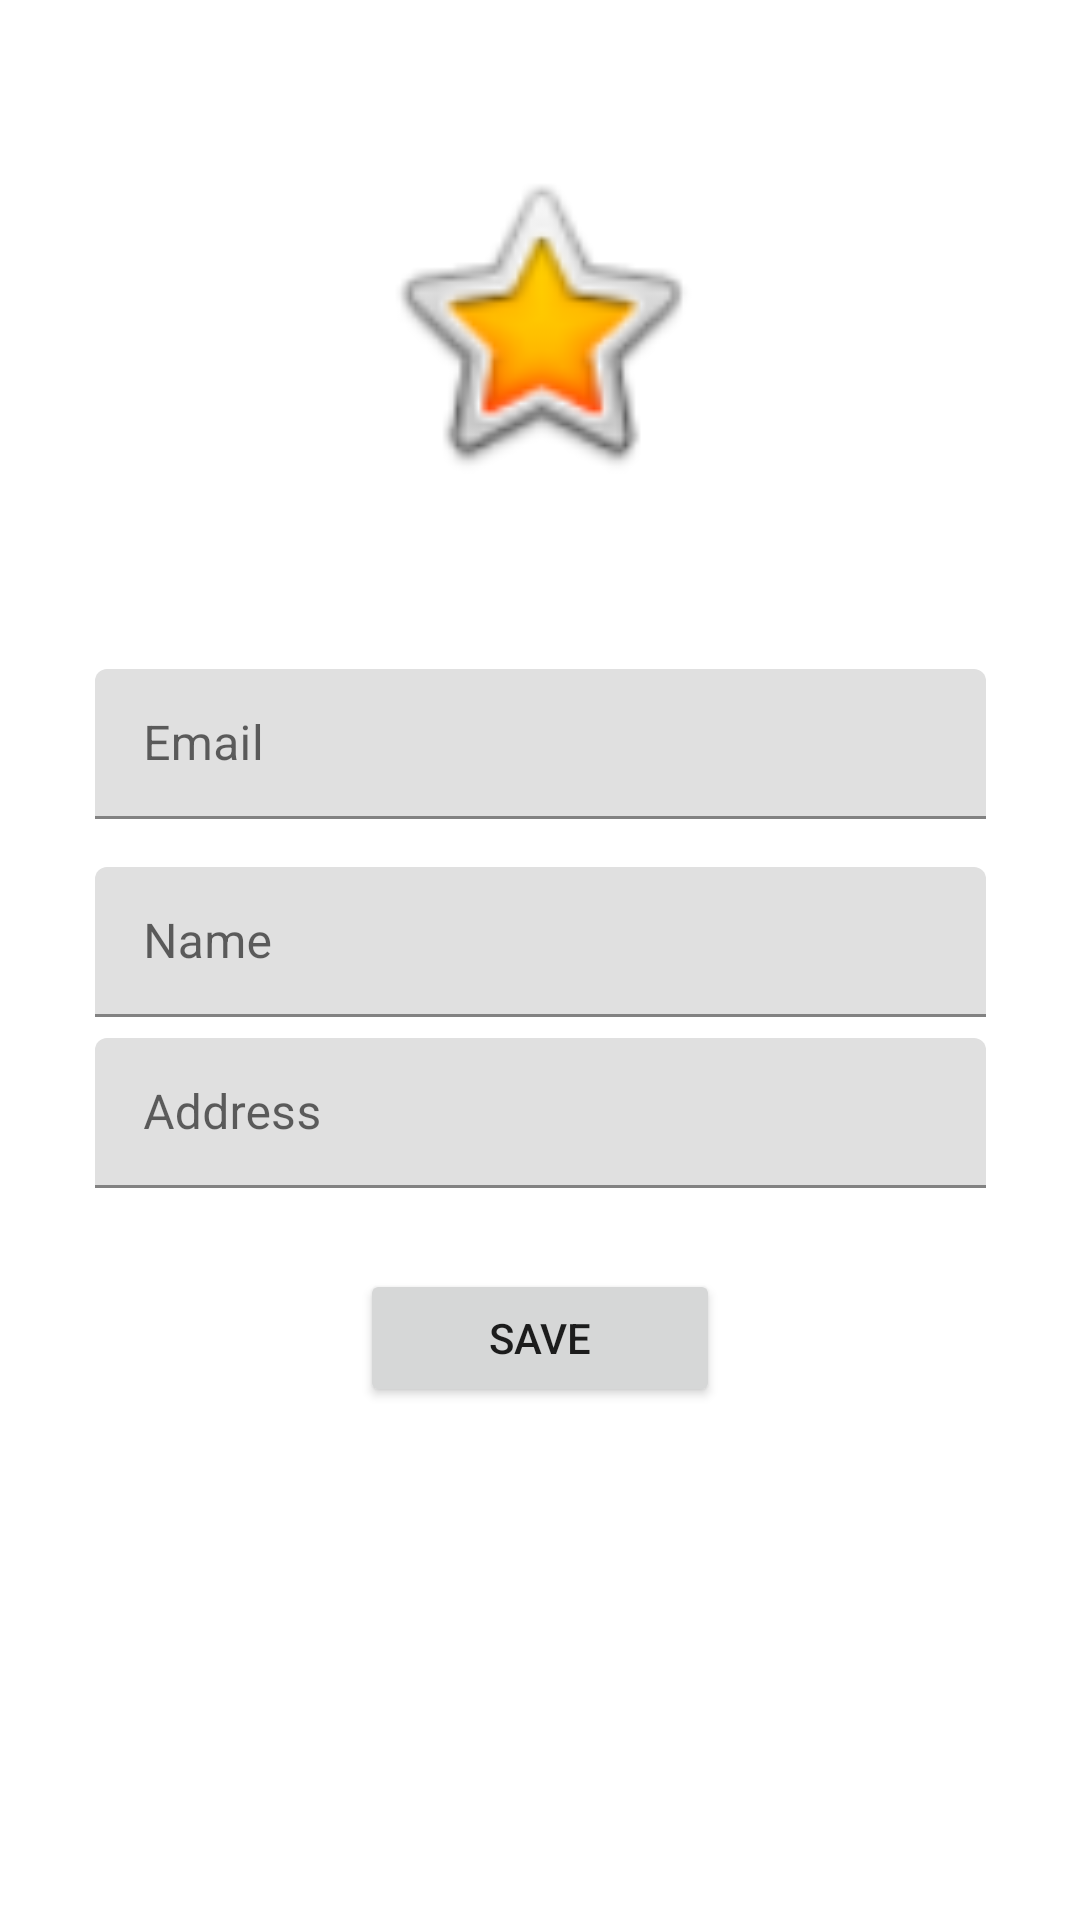

Reconstruct the res/layout file that produces this screen, plus the resources it refers to.
<!-- AndroidManifest.xml: application theme Theme.MencobaSQLITEE -->
<!-- res/layout/activity_profile.xml -->
<?xml version="1.0" encoding="utf-8"?>
<androidx.constraintlayout.widget.ConstraintLayout xmlns:android="http://schemas.android.com/apk/res/android"
    xmlns:app="http://schemas.android.com/apk/res-auto"
    xmlns:tools="http://schemas.android.com/tools"
    android:layout_width="match_parent"
    android:layout_height="match_parent"
    tools:context=".ui.ProfileActivity">

    <com.google.android.material.textfield.TextInputLayout
        android:id="@+id/textInputLayout4"
        android:layout_width="297dp"
        android:layout_height="50dp"
        app:layout_constraintBottom_toBottomOf="parent"
        app:layout_constraintEnd_toEndOf="parent"
        app:layout_constraintStart_toStartOf="parent"
        app:layout_constraintTop_toBottomOf="@+id/textInputLayout2"
        app:layout_constraintVertical_bias="0.23000002">

        <com.google.android.material.textfield.TextInputEditText
            android:id="@+id/et_addressa"
            android:layout_width="match_parent"
            android:layout_height="wrap_content"
            android:hint="Address"
            android:inputType="textVisiblePassword" />
    </com.google.android.material.textfield.TextInputLayout>

    <com.google.android.material.textfield.TextInputLayout
        android:id="@+id/textInputLayout3"
        android:layout_width="297dp"
        android:layout_height="50dp"
        app:layout_constraintBottom_toBottomOf="parent"
        app:layout_constraintEnd_toEndOf="parent"
        app:layout_constraintStart_toStartOf="parent"
        app:layout_constraintTop_toBottomOf="@+id/textInputLayout2"
        app:layout_constraintVertical_bias="0.050000012">

        <com.google.android.material.textfield.TextInputEditText
            android:id="@+id/et_pass"
            android:layout_width="match_parent"
            android:layout_height="wrap_content"
            android:hint="Name"
            android:inputType="textPersonName" />
    </com.google.android.material.textfield.TextInputLayout>

    <com.google.android.material.textfield.TextInputLayout
        android:id="@+id/textInputLayout2"
        android:layout_width="297dp"
        android:layout_height="50dp"
        app:layout_constraintBottom_toBottomOf="parent"
        app:layout_constraintEnd_toEndOf="parent"
        app:layout_constraintStart_toStartOf="parent"
        app:layout_constraintTop_toTopOf="parent"
        app:layout_constraintVertical_bias="0.378">

        <com.google.android.material.textfield.TextInputEditText
            android:id="@+id/et_email_profile"
            android:layout_width="match_parent"
            android:layout_height="wrap_content"
            android:hint="Email" />
    </com.google.android.material.textfield.TextInputLayout>

    <Button
        android:id="@+id/bt_save"
        android:layout_width="120dp"
        android:layout_height="46dp"
        android:text="Save"
        app:layout_constraintBottom_toBottomOf="parent"
        app:layout_constraintEnd_toEndOf="parent"
        app:layout_constraintStart_toStartOf="parent"
        app:layout_constraintTop_toBottomOf="@+id/textInputLayout3"
        app:layout_constraintVertical_bias="0.32999998" />

    <ImageView
        android:id="@+id/imageView3"
        android:layout_width="112dp"
        android:layout_height="116dp"
        app:layout_constraintBottom_toBottomOf="parent"
        app:layout_constraintEnd_toEndOf="parent"
        app:layout_constraintHorizontal_bias="0.498"
        app:layout_constraintStart_toStartOf="parent"
        app:layout_constraintTop_toTopOf="parent"
        app:layout_constraintVertical_bias="0.094"
        app:srcCompat="@android:drawable/btn_star_big_on" />
</androidx.constraintlayout.widget.ConstraintLayout>
<!-- resources referenced by this layout -->
<resources>
  <style name="Theme.MencobaSQLITEE" parent="Theme.MaterialComponents.DayNight.DarkActionBar">
          
          <item name="colorPrimary">@color/purple_500</item>
          <item name="colorPrimaryVariant">@color/purple_700</item>
          <item name="colorOnPrimary">@color/white</item>
          
          <item name="colorSecondary">@color/teal_200</item>
          <item name="colorSecondaryVariant">@color/teal_700</item>
          <item name="colorOnSecondary">@color/black</item>
          
          <item name="android:statusBarColor" tools:targetApi="l">?attr/colorPrimaryVariant</item>
          
      </style>
  <!-- not gathered from this repository: default colours our renderer supplied (Android Studio template values) -->
  <color name="purple_500">#FF6200EE</color>
  <color name="purple_700">#FF3700B3</color>
  <color name="teal_200">#FF03DAC5</color>
  <color name="teal_700">#FF018786</color>
  <color name="black">#FF000000</color>
  <color name="white">#FFFFFFFF</color>
</resources>
